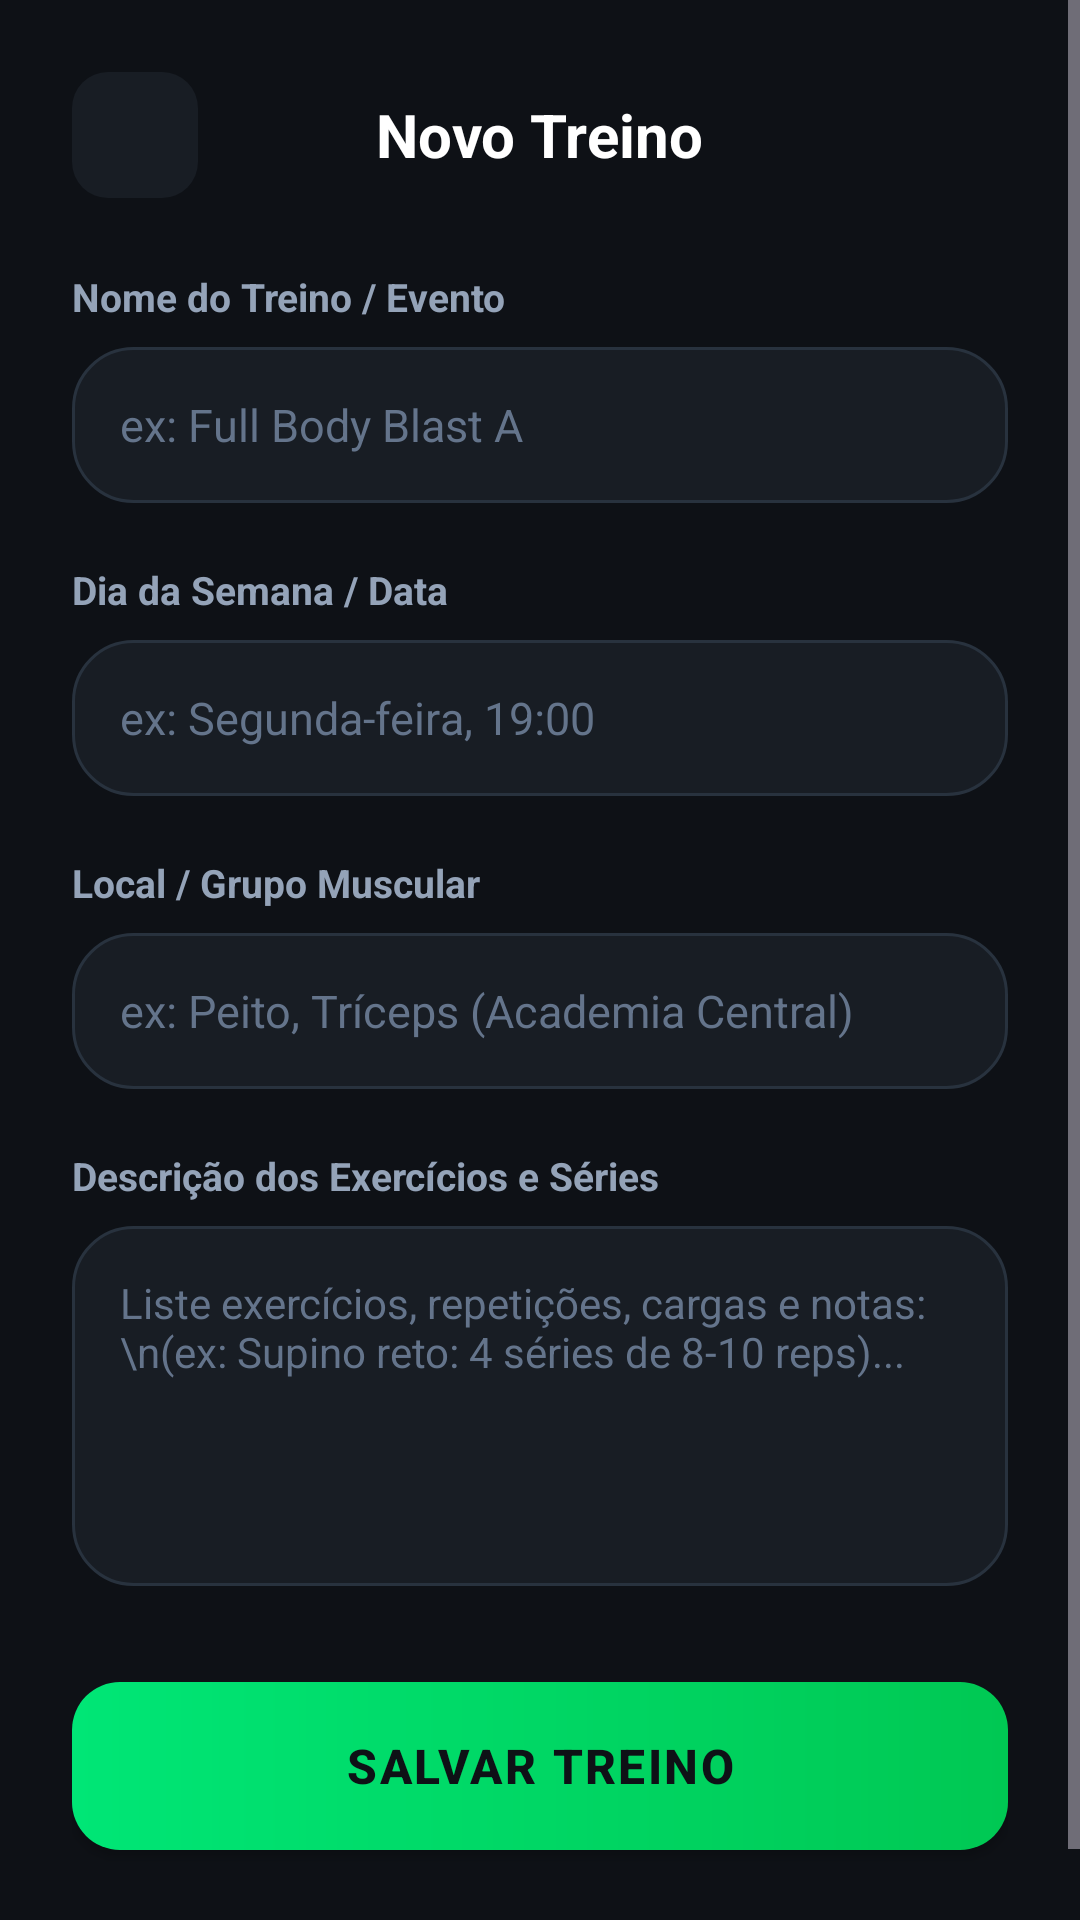

Write the Android layout XML for this screen, with the resource values it uses.
<!-- AndroidManifest.xml: application theme Theme.GymTracker -->
<!-- res/layout/activity_novo_evento.xml -->
<?xml version="1.0" encoding="utf-8"?>
<ScrollView xmlns:android="http://schemas.android.com/apk/res/android"
    xmlns:app="http://schemas.android.com/apk/res-auto"
    xmlns:tools="http://schemas.android.com/tools"
    android:layout_width="match_parent"
    android:layout_height="match_parent"
    android:background="@color/bg_main"
    android:fillViewport="true">

    <LinearLayout
        android:layout_width="match_parent"
        android:layout_height="wrap_content"
        android:orientation="vertical"
        android:padding="24dp">

        
        <RelativeLayout
            android:layout_width="match_parent"
            android:layout_height="wrap_content"
            android:layout_marginBottom="24dp">

            <ImageButton
                android:id="@+id/btnBackForm"
                android:layout_width="42dp"
                android:layout_height="42dp"
                android:layout_alignParentStart="true"
                android:layout_centerVertical="true"
                android:background="@drawable/bg_icon_button"
                android:contentDescription="Voltar"
                android:padding="9dp"
                android:src="@drawable/ic_arrow_back"
                app:tint="@color/text_white" />

            <TextView
                android:id="@+id/tvTituloFormulario"
                android:layout_width="wrap_content"
                android:layout_height="wrap_content"
                android:layout_centerInParent="true"
                android:text="Novo Treino"
                android:textColor="@color/text_white"
                android:textSize="20sp"
                android:textStyle="bold" />
        </RelativeLayout>

        
        <TextView
            android:layout_width="wrap_content"
            android:layout_height="wrap_content"
            android:text="Nome do Treino / Evento"
            android:textColor="@color/text_gray"
            android:textSize="13sp"
            android:textStyle="bold" />

        <EditText
            android:id="@+id/etNomeEvento"
            android:layout_width="match_parent"
            android:layout_height="52dp"
            android:layout_marginTop="8dp"
            android:background="@drawable/bg_card_dark"
            android:hint="ex: Full Body Blast A"
            android:paddingStart="16dp"
            android:paddingEnd="16dp"
            android:textColor="@color/text_white"
            android:textColorHint="@color/text_muted"
            android:textSize="15sp" />

        
        <TextView
            android:layout_width="wrap_content"
            android:layout_height="wrap_content"
            android:layout_marginTop="20dp"
            android:text="Dia da Semana / Data"
            android:textColor="@color/text_gray"
            android:textSize="13sp"
            android:textStyle="bold" />

        <EditText
            android:id="@+id/etDataEvento"
            android:layout_width="match_parent"
            android:layout_height="52dp"
            android:layout_marginTop="8dp"
            android:background="@drawable/bg_card_dark"
            android:hint="ex: Segunda-feira, 19:00"
            android:paddingStart="16dp"
            android:paddingEnd="16dp"
            android:textColor="@color/text_white"
            android:textColorHint="@color/text_muted"
            android:textSize="15sp" />

        
        <TextView
            android:layout_width="wrap_content"
            android:layout_height="wrap_content"
            android:layout_marginTop="20dp"
            android:text="Local / Grupo Muscular"
            android:textColor="@color/text_gray"
            android:textSize="13sp"
            android:textStyle="bold" />

        <EditText
            android:id="@+id/etLocalEvento"
            android:layout_width="match_parent"
            android:layout_height="52dp"
            android:layout_marginTop="8dp"
            android:background="@drawable/bg_card_dark"
            android:hint="ex: Peito, Tríceps (Academia Central)"
            android:paddingStart="16dp"
            android:paddingEnd="16dp"
            android:textColor="@color/text_white"
            android:textColorHint="@color/text_muted"
            android:textSize="15sp" />

        
        <TextView
            android:layout_width="wrap_content"
            android:layout_height="wrap_content"
            android:layout_marginTop="20dp"
            android:text="Descrição dos Exercícios e Séries"
            android:textColor="@color/text_gray"
            android:textSize="13sp"
            android:textStyle="bold" />

        <EditText
            android:id="@+id/etDescricaoEvento"
            android:layout_width="match_parent"
            android:layout_height="120dp"
            android:layout_marginTop="8dp"
            android:background="@drawable/bg_card_dark"
            android:gravity="top|start"
            android:hint="Liste exercícios, repetições, cargas e notas:\n(ex: Supino reto: 4 séries de 8-10 reps)..."
            android:padding="16dp"
            android:textColor="@color/text_white"
            android:textColorHint="@color/text_muted"
            android:textSize="14sp" />

        
        <androidx.appcompat.widget.AppCompatButton
            android:id="@+id/btnSalvarEvento"
            android:layout_width="match_parent"
            android:layout_height="56dp"
            android:layout_marginTop="32dp"
            android:layout_marginBottom="24dp"
            android:background="@drawable/bg_button_lime"
            android:text="SALVAR TREINO"
            android:textColor="#0E1116"
            android:textSize="16sp"
            android:textStyle="bold"
            android:letterSpacing="0.05"
            android:elevation="4dp" />

    </LinearLayout>
</ScrollView>
<!-- resources referenced by this layout -->
<resources>
  <color name="bg_main">#0E1116</color>
  <color name="text_gray">#94A3B8</color>
  <color name="text_muted">#64748B</color>
  <color name="text_white">#FFFFFF</color>
  <!-- drawable bg_button_lime (drawable) -->
  <?xml version="1.0" encoding="utf-8"?>
  <ripple xmlns:android="http://schemas.android.com/apk/res/android"
      android:color="#4DFFFFFF">
      <item>
          <shape android:shape="rectangle">
              <gradient
                  android:angle="0"
                  android:startColor="#00E676"
                  android:endColor="#00C853"
                  android:type="linear" />
              <corners android:radius="16dp" />
          </shape>
      </item>
  </ripple>
  <!-- drawable bg_card_dark (drawable) -->
  <?xml version="1.0" encoding="utf-8"?>
  <shape xmlns:android="http://schemas.android.com/apk/res/android"
      android:shape="rectangle">
      <solid android:color="@color/surface_card" />
      <stroke
          android:width="1dp"
          android:color="@color/surface_card_border" />
      <corners android:radius="20dp" />
  </shape>
  <!-- drawable bg_icon_button (drawable) -->
  <?xml version="1.0" encoding="utf-8"?>
  <ripple xmlns:android="http://schemas.android.com/apk/res/android"
      android:color="#33FFFFFF">
      <item>
          <shape android:shape="rectangle">
              <solid android:color="@color/surface_card" />
              <corners android:radius="12dp" />
          </shape>
      </item>
  </ripple>
  <style name="Theme.GymTracker" parent="Theme.Material3.Dark.NoActionBar">
          
          <item name="android:statusBarColor">@color/bg_main</item>
          <item name="android:windowBackground">@color/bg_main</item>
          <item name="colorPrimary">@color/primary_green</item>
          <item name="colorOnPrimary">#000000</item>
          <item name="colorSecondary">@color/accent_cyan</item>
      </style>
  <color name="surface_card">#181D24</color>
  <color name="surface_card_border">#28323E</color>
  <color name="primary_green">#00E676</color>
  <color name="accent_cyan">#00E5FF</color>
</resources>
